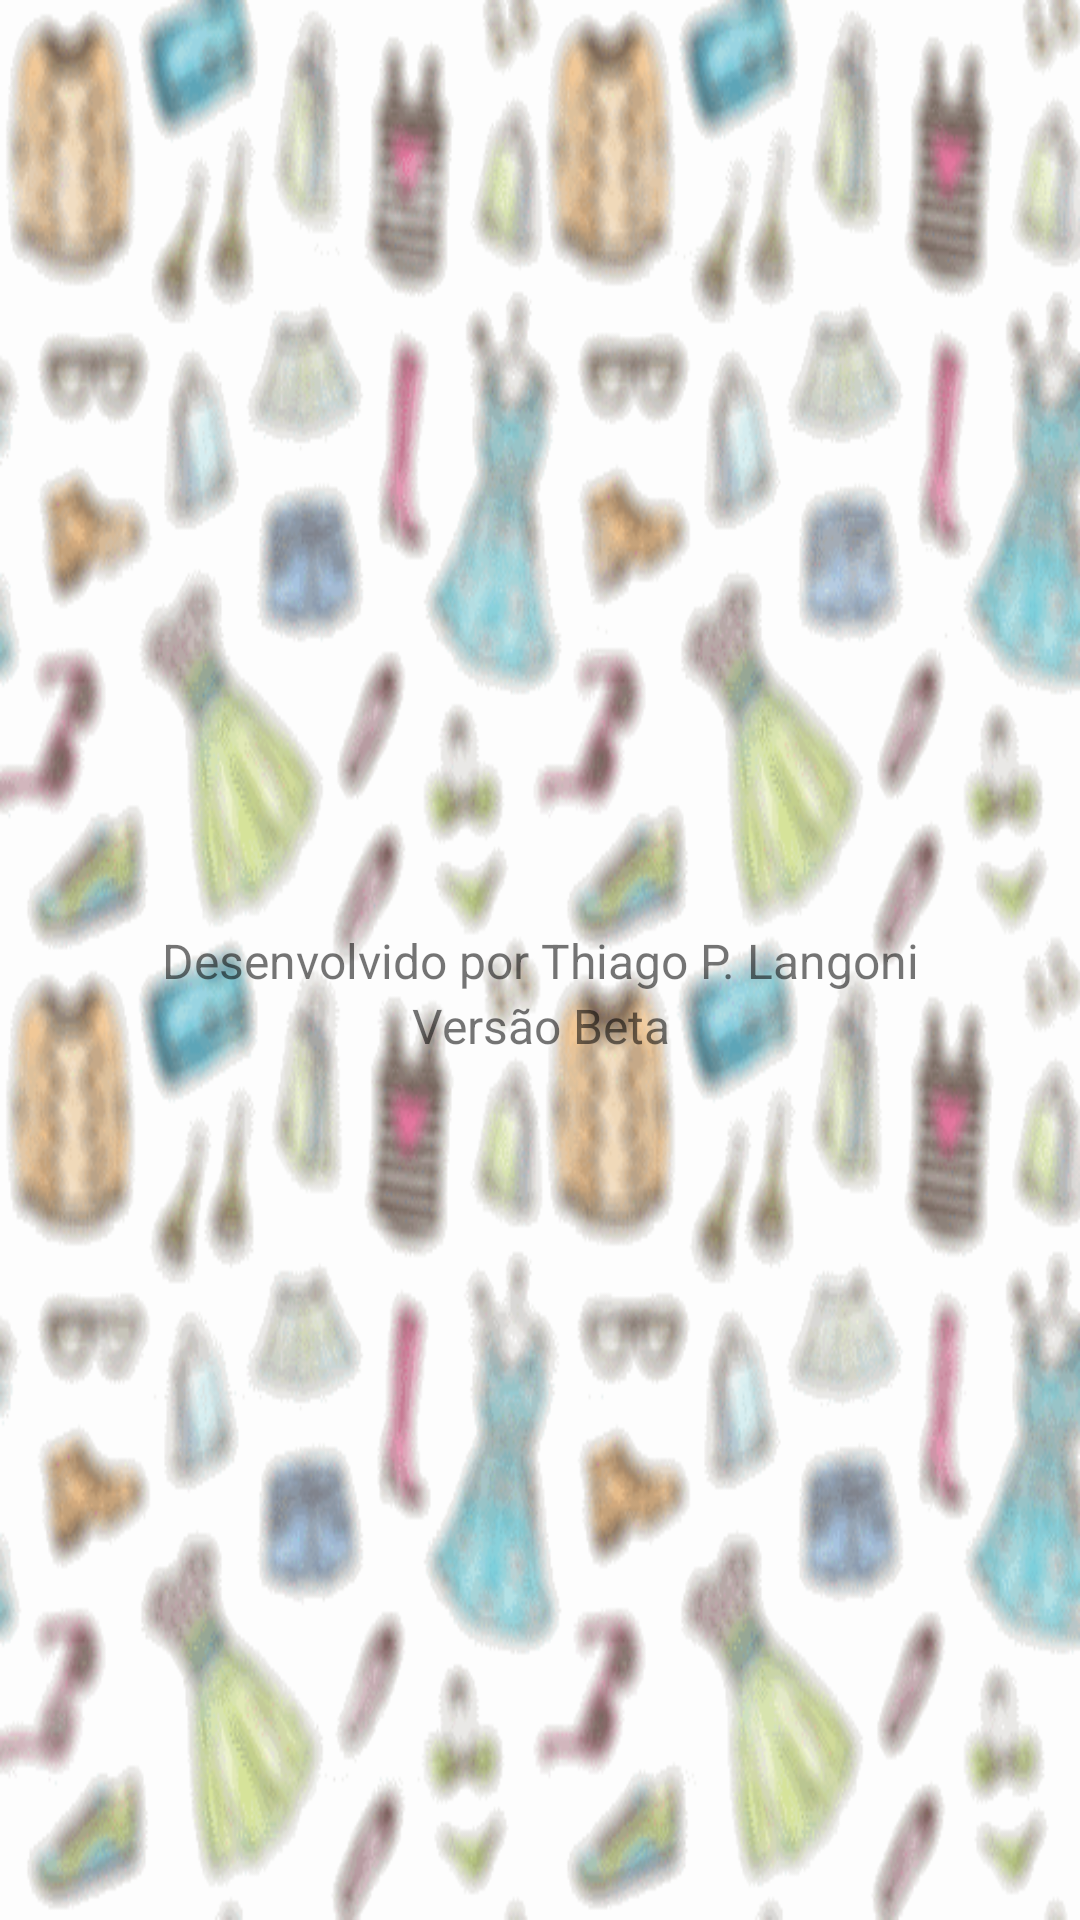

The Android layout XML behind this screen, and the referenced resources:
<!-- AndroidManifest.xml: application theme AppTheme -->
<!-- res/layout/activity_sobre.xml -->
<?xml version="1.0" encoding="utf-8"?>
<androidx.constraintlayout.widget.ConstraintLayout xmlns:android="http://schemas.android.com/apk/res/android"
    xmlns:app="http://schemas.android.com/apk/res-auto"
    xmlns:tools="http://schemas.android.com/tools"
    android:layout_width="match_parent"
    android:layout_height="match_parent"
    android:background="@drawable/backgroud_produto_form"
    tools:context=".ui.sobre.SobreActivity">


    <ImageView
        android:id="@+id/ivProduto"
        android:layout_width="96dp"
        android:layout_height="96dp"
        android:src="@drawable/cabide"
        app:layout_constraintBottom_toTopOf="@+id/desenvolvido"
        app:layout_constraintEnd_toEndOf="parent"
        app:layout_constraintHorizontal_bias="0.498"
        app:layout_constraintStart_toStartOf="parent"
        app:layout_constraintTop_toTopOf="parent"
        app:layout_constraintVertical_bias="0.895" />

    <TextView
        android:id="@+id/desenvolvido"
        android:layout_width="match_parent"
        android:layout_height="wrap_content"
        android:gravity="center"
        android:text="Desenvolvido por Thiago P. Langoni"
        android:textSize="16sp"
        app:layout_constraintBottom_toBottomOf="parent"
        app:layout_constraintTop_toTopOf="parent" />

    <TextView
        android:id="@+id/btSignup"
        android:layout_width="match_parent"
        android:layout_height="wrap_content"
        android:gravity="center"
        android:text="Versão Beta"
        android:textSize="16sp"
        app:layout_constraintTop_toBottomOf="@+id/desenvolvido"/>




</androidx.constraintlayout.widget.ConstraintLayout>
<!-- resources referenced by this layout -->
<resources>
  <!-- drawable backgroud_produto_form: png bitmap (drawable, 83810 bytes) -->
  <style name="AppTheme" parent="Theme.AppCompat.Light.DarkActionBar">
          
          <item name="colorPrimary">@color/colorPrimary</item>
          <item name="colorPrimaryDark">@color/colorPrimaryDark</item>
          <item name="colorAccent">@color/colorAccent</item>
      </style>
  <color name="colorPrimary">#fc4503</color>
  <color name="colorPrimaryDark">#a62c00</color>
  <color name="colorAccent">#fc4503</color>
</resources>
